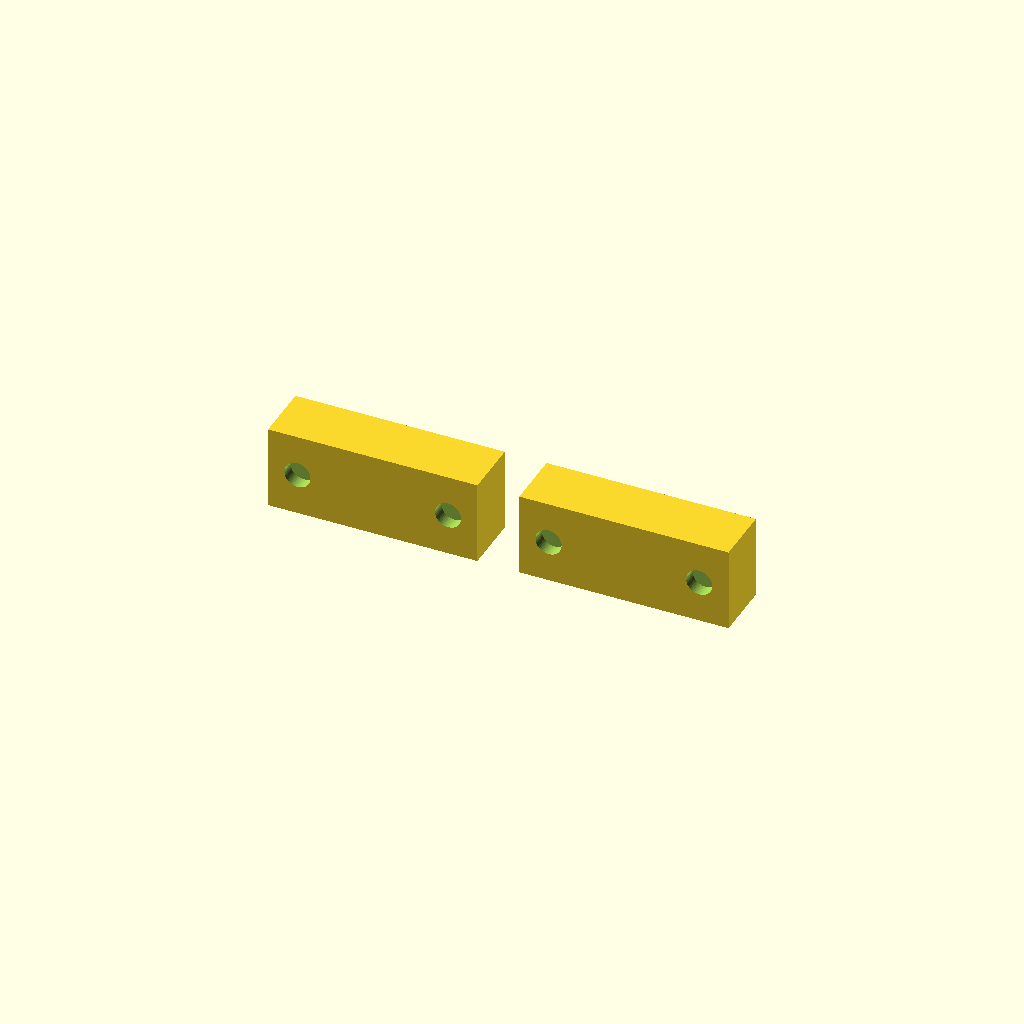
Cell 1 — every parameter at its default value.
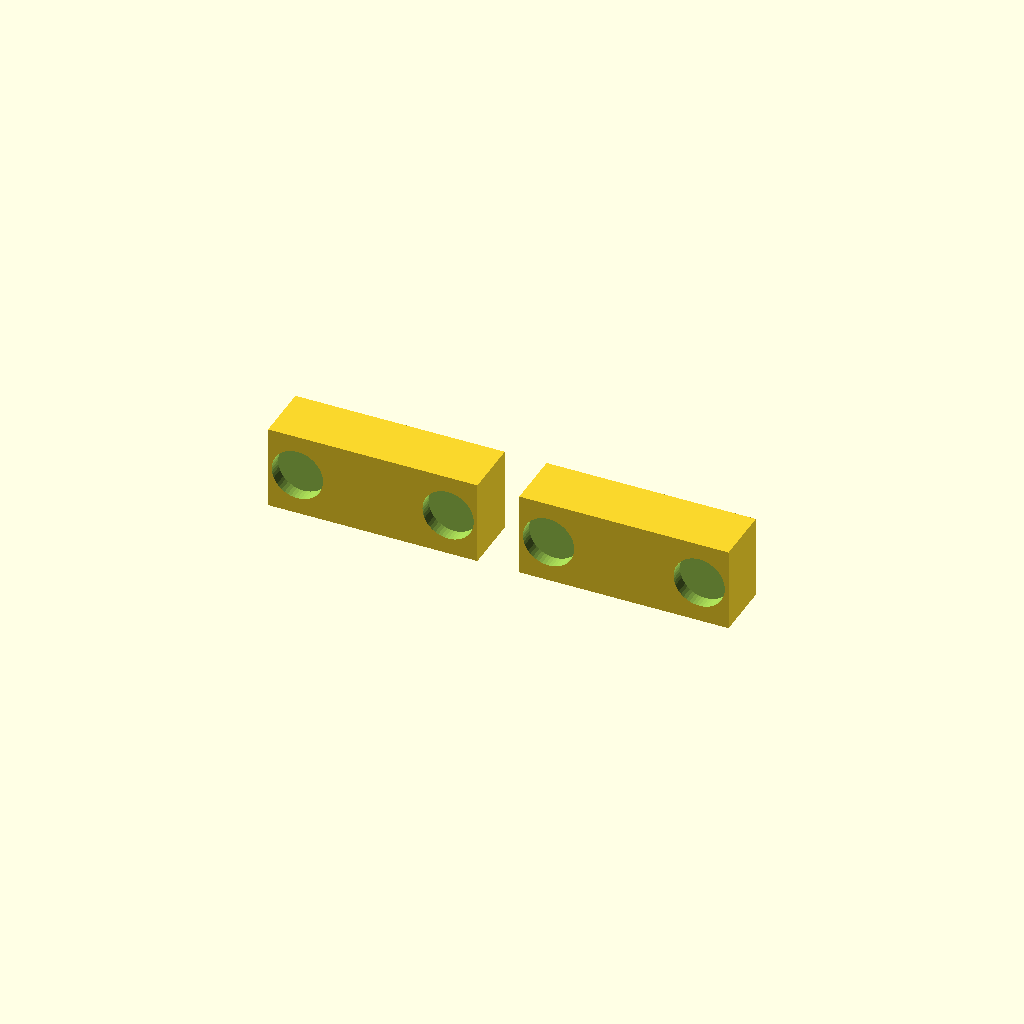
Cell 2: magnet_diameter = 12 (everything else at default).
All cells are drawn from one camera (rotation 55°, 0°, 25°, orthographic, colour scheme Cornfield), so only the parameter changes between them.
Source of the model, hardware/cad/common/magnet_test.scad:
$fn = 48;

// Match the magnet dimensions in base_tile.scad.
magnet_diameter = 6;
magnet_thickness = 3;
magnet_clearance = 0.25;
magnet_extra_depth = 0.2;
magnet_spacing = 18;

piece_width = 50;
piece_depth = 14;
piece_height = 20;
print_spacing = 10;

module magnet_test_piece() {
    difference() {
        translate([-piece_width/2, -piece_depth/2, 0])
            cube([piece_width, piece_depth, piece_height]);

        for (x = [-magnet_spacing, magnet_spacing])
            translate([x, -piece_depth/2-0.05, piece_height/2])
                rotate([-90, 0, 0])
                    cylinder(
                        d=magnet_diameter+magnet_clearance,
                        h=magnet_thickness+magnet_extra_depth+0.05
                    );
    }
}

// Two separate pieces for a single print.
translate([-(piece_width+print_spacing)/2, 0, 0])
    magnet_test_piece();

translate([(piece_width+print_spacing)/2, 0, 0])
    magnet_test_piece();
Parameter table extracted from the source (name, type, default, range or options):
magnet_diameter: number, default 6
magnet_thickness: number, default 3
magnet_clearance: number, default 0.25
magnet_extra_depth: number, default 0.2
magnet_spacing: number, default 18
piece_width: number, default 50
piece_depth: number, default 14
piece_height: number, default 20
print_spacing: number, default 10
